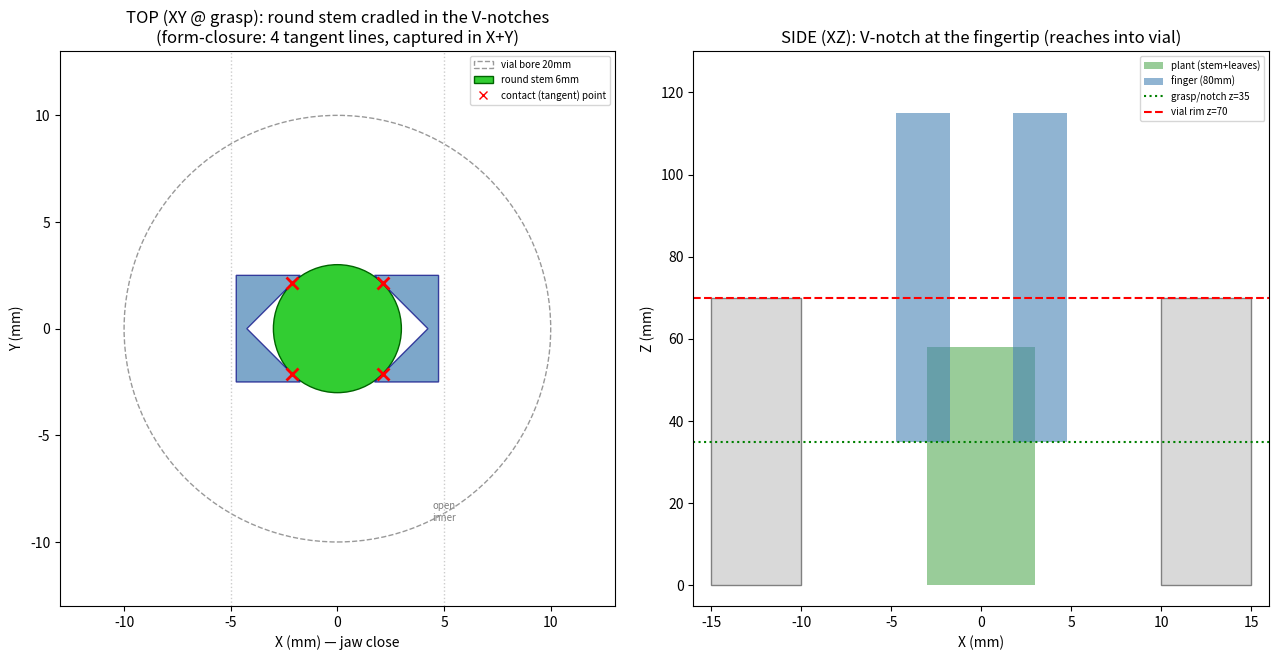

Write the Python code that produced this figure. (Note: this script raises an exception after producing the figure.)
"""V-groove fingertip + round stem, in-vial Zimmer geometry (CLAUDE.md #9/#15).

The flat-jaw friction grip is non-deterministic (29% oracle). A V-notch in each
fingertip CRADLES a round stem (form-closure: 4 tangent lines, captured in X+Y)
so the lift no longer relies on marginal friction. Round stem (not box) because
a cylinder self-centres in a V (flat jaws roll a cylinder out — a V traps it).

This validates, in the XY plane at the grasp height:
  - the V-faces are tangent to the 6mm stem when the jaws close (true cradle)
  - the V mouth <= the 5mm finger width
  - the closed gripper still fits the 20mm vial bore
and in XZ that the notch sits at the fingertip (reaches into the vial). All mm.
"""
from __future__ import annotations
import numpy as np
import matplotlib; matplotlib.use("Agg")
import matplotlib.pyplot as plt
from matplotlib.patches import Circle

# --- params (mm) ---
STEM_R       = 3.0     # 6mm round stem (switched from box to nest in the V)
FINGER_THICK = 3.0     # Zimmer finger X-thickness (unchanged spec)
FINGER_W     = 5.0     # finger Y-width
OPEN_INNER   = 5.0     # inner face at +-5 when open (10mm gap)
VIAL_BORE_R  = 10.0
V_HALF_DEG   = 45.0    # V half-angle from the closing (X) axis -> 90deg included
V_DEPTH      = 2.5     # notch depth into the 3mm finger (0.5mm solid behind apex)

a = np.radians(V_HALF_DEG)
# Cylinder radius R cradled in a V (half-angle a): centre sits R/sin(a) from apex
# along the bisector. So when the stem centre is at X=0, the +X finger apex is:
APEX_X  = STEM_R / np.sin(a)          # 4.243 for R=3, a=45
MOUTH_X = APEX_X - V_DEPTH            # inner-face (mouth) X when gripping
MOUTH_HW = V_DEPTH * np.tan(a)        # mouth half-width
OUTER_X = MOUTH_X + FINGER_THICK      # finger outer face (closed)

fig, (axt, axs) = plt.subplots(1, 2, figsize=(13, 6.5))

# ===== TOP (XY) at grasp height: the capture validation =====
axt.set_title("TOP (XY @ grasp): round stem cradled in the V-notches\n(form-closure: 4 tangent lines, captured in X+Y)")
axt.add_patch(Circle((0, 0), VIAL_BORE_R, fill=False, ec="0.6", ls="--", label="vial bore 20mm"))
axt.add_patch(Circle((0, 0), STEM_R, fc="limegreen", ec="darkgreen", label="round stem 6mm"))

def vfinger(sgn):
    # V-notched finger on the +/-X side, gripping position.
    mx, ax_, ox = sgn*MOUTH_X, sgn*APEX_X, sgn*OUTER_X
    pts = [(mx, FINGER_W/2), (ox, FINGER_W/2), (ox, -FINGER_W/2),
           (mx, -FINGER_W/2), (ax_, 0)]   # box minus the V-notch (apex points inward)
    return plt.Polygon(pts, closed=True, fc="steelblue", ec="navy", alpha=0.7)

for sgn in (-1, 1):
    axt.add_patch(vfinger(sgn))
# mark the 4 tangent (contact) points: foot of perpendicular from origin to each face
for sgn in (-1, 1):
    for sy in (-1, 1):
        # face from mouth-corner (sgn*MOUTH_X, sy*MOUTH_HW... use FINGER_W/2) to apex (sgn*APEX_X,0)
        p1 = np.array([sgn*MOUTH_X, sy*FINGER_W/2]); p2 = np.array([sgn*APEX_X, 0.0])
        d = p2 - p1; d = d/np.linalg.norm(d)
        t = -np.dot(p1, d); foot = p1 + t*d
        axt.plot(*foot, "rx", ms=9, mew=2)
axt.plot([], [], "rx", label="contact (tangent) point")
# open finger inner faces for reference
for sgn in (-1, 1):
    axt.axvline(sgn*OPEN_INNER, color="0.8", ls=":", lw=1)
axt.text(OPEN_INNER, -9, "open\ninner", fontsize=7, ha="center", color="0.5")
axt.set_xlim(-13, 13); axt.set_ylim(-13, 13); axt.set_aspect("equal")
axt.set_xlabel("X (mm) — jaw close"); axt.set_ylabel("Y (mm)"); axt.legend(fontsize=7, loc="upper right")

# ===== SIDE (XZ): notch at the fingertip, reaching into the vial =====
axs.set_title("SIDE (XZ): V-notch at the fingertip (reaches into vial)")
VIAL_H, FINGER_LEN, GRASP_Z = 70.0, 80.0, 35.0
for s in (-1, 1):  # vial walls
    x0 = (10 if s > 0 else -15)
    axs.add_patch(plt.Rectangle((x0, 0), 5, VIAL_H, fc="0.85", ec="0.5"))
axs.add_patch(plt.Rectangle((-STEM_R, 0), 2*STEM_R, 58, fc="green", alpha=0.4, label="plant (stem+leaves)"))
# finger as a long bar from grasp_z up, with a notch hint at the tip
for sgn in (-1, 1):
    axs.add_patch(plt.Rectangle((sgn*MOUTH_X if sgn>0 else sgn*OUTER_X, GRASP_Z), FINGER_THICK, FINGER_LEN,
                                fc="steelblue", alpha=0.6, label="finger (80mm)" if sgn<0 else None))
axs.axhline(GRASP_Z, color="g", ls=":", label=f"grasp/notch z={GRASP_Z:.0f}")
axs.axhline(VIAL_H, color="r", ls="--", label=f"vial rim z={VIAL_H:.0f}")
axs.set_xlim(-16, 16); axs.set_ylim(-5, 130); axs.set_xlabel("X (mm)"); axs.set_ylabel("Z (mm)"); axs.legend(fontsize=7)

plt.tight_layout(); plt.savefig("/tmp/vgroove_invial.png", dpi=110)
print("wrote /tmp/vgroove_invial.png")

# numeric checks
# distance from origin to a V-face (should equal STEM_R => tangent/cradle)
p1 = np.array([MOUTH_X, FINGER_W/2]); p2 = np.array([APEX_X, 0.0])
nrm = np.array([p2[1]-p1[1], -(p2[0]-p1[0])]); nrm = nrm/np.linalg.norm(nrm)
dist = abs(np.dot(p1, nrm))
print(f"V: half-angle={V_HALF_DEG:.0f}deg depth={V_DEPTH}mm  apex_X={APEX_X:.2f} mouth_X={MOUTH_X:.2f} mouth_HW={MOUTH_HW:.2f}")
print(f"face-to-stem-centre dist={dist:.2f}mm vs stem R={STEM_R:.2f} -> {'TANGENT (cradles)' if abs(dist-STEM_R)<0.05 else 'NOT tangent — adjust'}")
print(f"mouth half-width {MOUTH_HW:.2f} vs finger half-width {FINGER_W/2:.2f} -> {'OK fits finger' if MOUTH_HW<=FINGER_W/2+1e-6 else 'TOO WIDE'}")
print(f"closed gripper outer span = +-{OUTER_X:.2f} ({2*OUTER_X:.1f}mm) vs bore 20mm -> {'FITS' if OUTER_X<VIAL_BORE_R else 'TOO WIDE for bore'} ({VIAL_BORE_R-OUTER_X:.1f}mm/side)")
print(f"open->close travel per side = {OPEN_INNER-MOUTH_X:.2f}mm (stroke ok if < ~5mm)")
